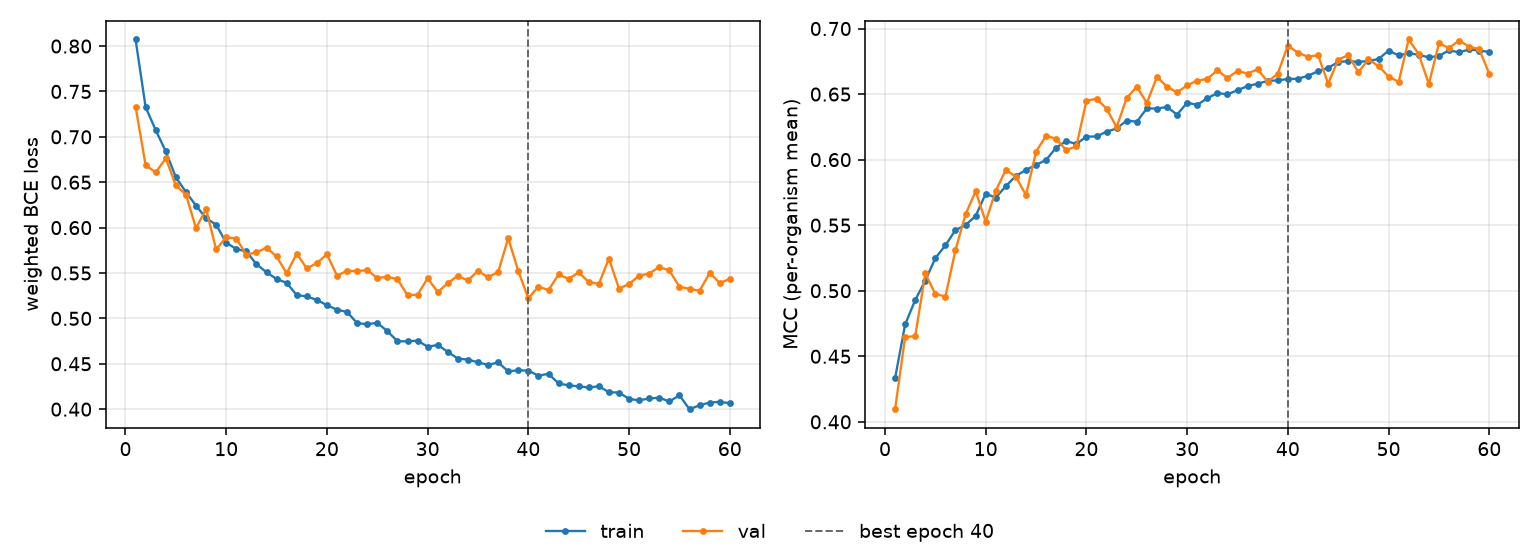

Data behind this chart, as committed beside it:
epoch, tr_loss, vl_loss, tr_mcc, vl_mcc, is_best
1, 0.8073, 0.7332, 0.4333, 0.4096, False
2, 0.7326, 0.6687, 0.4743, 0.4647, False
3, 0.7074, 0.6608, 0.4929, 0.4653, False
4, 0.6839, 0.6763, 0.5077, 0.5132, False
5, 0.6554, 0.6465, 0.5249, 0.4975, False
6, 0.6393, 0.6364, 0.5346, 0.4956, False
7, 0.6243, 0.5995, 0.5463, 0.5311, False
8, 0.6104, 0.6204, 0.5501, 0.5584, False
9, 0.6033, 0.576, 0.5571, 0.5758, False
10, 0.5832, 0.5895, 0.574, 0.5527, False
11, 0.5766, 0.5879, 0.5711, 0.5763, False
12, 0.5737, 0.5704, 0.5798, 0.5922, False
13, 0.5598, 0.5727, 0.5876, 0.5868, False
14, 0.5507, 0.5779, 0.5921, 0.573, False
15, 0.5434, 0.5683, 0.596, 0.606, False
16, 0.5391, 0.5497, 0.5998, 0.6183, False
17, 0.5256, 0.5713, 0.6092, 0.6158, False
18, 0.5242, 0.5551, 0.6142, 0.6072, False
19, 0.5204, 0.5609, 0.6119, 0.6103, False
20, 0.5145, 0.5706, 0.6176, 0.6448, False
21, 0.5096, 0.547, 0.6177, 0.6465, False
22, 0.507, 0.5525, 0.6214, 0.6388, False
23, 0.4947, 0.552, 0.6237, 0.6248, False
24, 0.4936, 0.5533, 0.6298, 0.647, False
25, 0.4951, 0.5444, 0.6289, 0.6556, False
26, 0.4859, 0.5458, 0.6391, 0.6432, False
27, 0.475, 0.5432, 0.639, 0.6631, False
28, 0.4746, 0.5257, 0.6401, 0.6556, False
29, 0.4756, 0.526, 0.6344, 0.6513, False
30, 0.4687, 0.5443, 0.6434, 0.6566, False
31, 0.4707, 0.5291, 0.6418, 0.6602, False
32, 0.4632, 0.5387, 0.6468, 0.6616, False
33, 0.4557, 0.5471, 0.6508, 0.668, False
34, 0.4546, 0.5418, 0.6497, 0.6622, False
35, 0.4516, 0.5524, 0.653, 0.6677, False
36, 0.4487, 0.5454, 0.6561, 0.6657, False
37, 0.4515, 0.5511, 0.6579, 0.6689, False
38, 0.4417, 0.5883, 0.66, 0.6594, False
39, 0.4428, 0.5522, 0.6605, 0.6657, False
40, 0.4424, 0.522, 0.6615, 0.687, True
41, 0.4369, 0.535, 0.6617, 0.6816, False
42, 0.439, 0.5311, 0.664, 0.6784, False
43, 0.4284, 0.5484, 0.6674, 0.6797, False
44, 0.4262, 0.5435, 0.67, 0.6579, False
45, 0.4251, 0.5507, 0.6745, 0.6762, False
46, 0.4239, 0.54, 0.6751, 0.6797, False
47, 0.4252, 0.5381, 0.6745, 0.6666, False
48, 0.4186, 0.5659, 0.6752, 0.6764, False
49, 0.4183, 0.5328, 0.6768, 0.6713, False
50, 0.4113, 0.5379, 0.6831, 0.6634, False
51, 0.4097, 0.5471, 0.6795, 0.6593, False
52, 0.4118, 0.5494, 0.6812, 0.6916, False
53, 0.4126, 0.5566, 0.6799, 0.6803, False
54, 0.4085, 0.5528, 0.678, 0.6576, False
55, 0.4153, 0.5348, 0.6791, 0.6887, False
56, 0.3999, 0.5325, 0.6834, 0.6851, False
57, 0.4042, 0.5304, 0.6819, 0.6908, False
58, 0.4073, 0.55, 0.684, 0.6862, False
59, 0.408, 0.539, 0.6832, 0.6842, False
60, 0.4066, 0.5434, 0.6821, 0.6654, False
